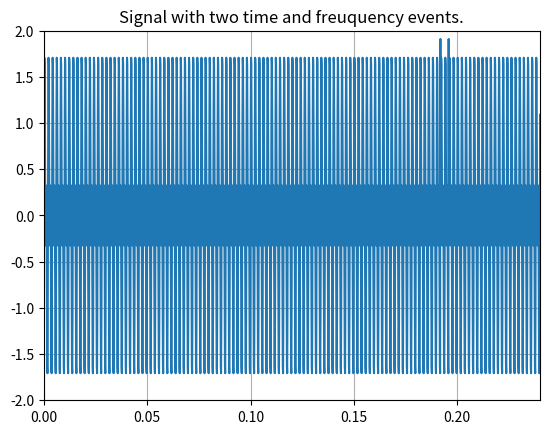

Generate this figure with matplotlib:
import numpy as np
import matplotlib.pyplot as plt
f1, f2 = 500, 1000
t1, t2 = 0.192, 0.196
f_sample = 8000
n_points = 2048
ts = np.arange(n_points, dtype=float) / f_sample
signal = np.sin(2 * np.pi * f1 * ts) + np.sin(2 * np.pi * f2 * ts)
signal[int(t1 * f_sample) - 1] += 3
signal[int(t2 * f_sample) - 1] += 3
plt.plot(ts, signal)
plt.axis([0, 0.24, -2, 2])
plt.grid()
plt.title("Signal with two time and freuquency events.")
plt.show()
